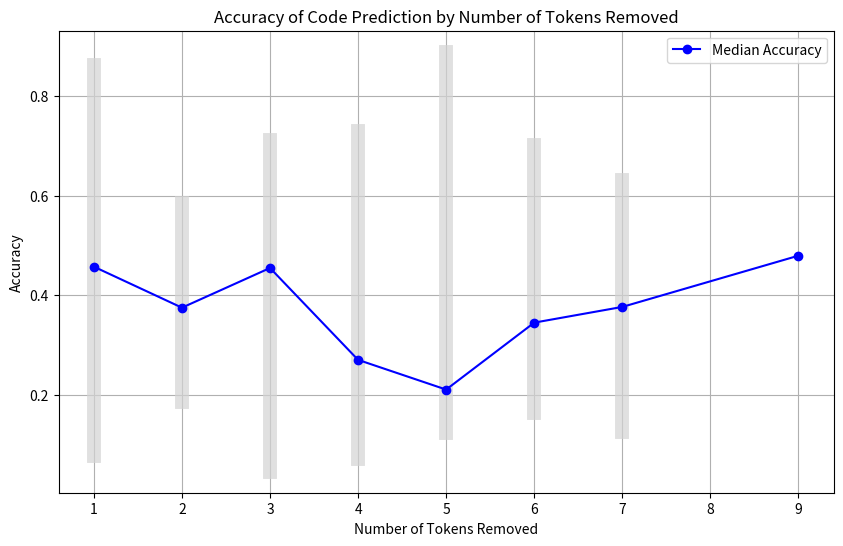

Python code for this plot:
import matplotlib.pyplot as plt
import seaborn as sns
import pandas as pd

# Data for numWordsRemoved statistics
data = {
    'Token Size': [1, 2, 3, 4, 5, 6, 7, 9],
    'Min': [0.07775171756744385, 0.18654640197753905, 0.045608630180358885, 0.07165209293365478, 0.1233560562133789, 0.16271741867065428, 0.12496186256408691, 0.4794036102294922],
    'Max': [0.8624942779541016, 0.5860460281372071, 0.711168212890625, 0.730604019165039, 0.8889933013916016, 0.7014173889160156, 0.6318660354614258, 0.4794036102294922],
    'Median': [0.4573080635070801, 0.3750017166137695, 0.4547300720214844, 0.27021572113037107, 0.21054916381835936, 0.3449729537963867, 0.3765540504455567, 0.4794036102294922]
}

# Create DataFrame
df = pd.DataFrame(data)

# Plotting
plt.figure(figsize=(10, 6))

# Plotting Min/Max ranges as boxes (using seaborn boxplot)
for i, row in df.iterrows():
    plt.plot([row['Token Size'], row['Token Size']], [row['Min'], row['Max']], color='lightgray', lw=10, alpha=0.7)

# Line plot for median accuracy
plt.plot(df['Token Size'], df['Median'], marker='o', color='b', label='Median Accuracy')

# Labels and Title
plt.xlabel('Number of Tokens Removed')
plt.ylabel('Accuracy')
plt.title('Accuracy of Code Prediction by Number of Tokens Removed')
plt.legend()
plt.grid(True)

# Show plot
plt.show()
